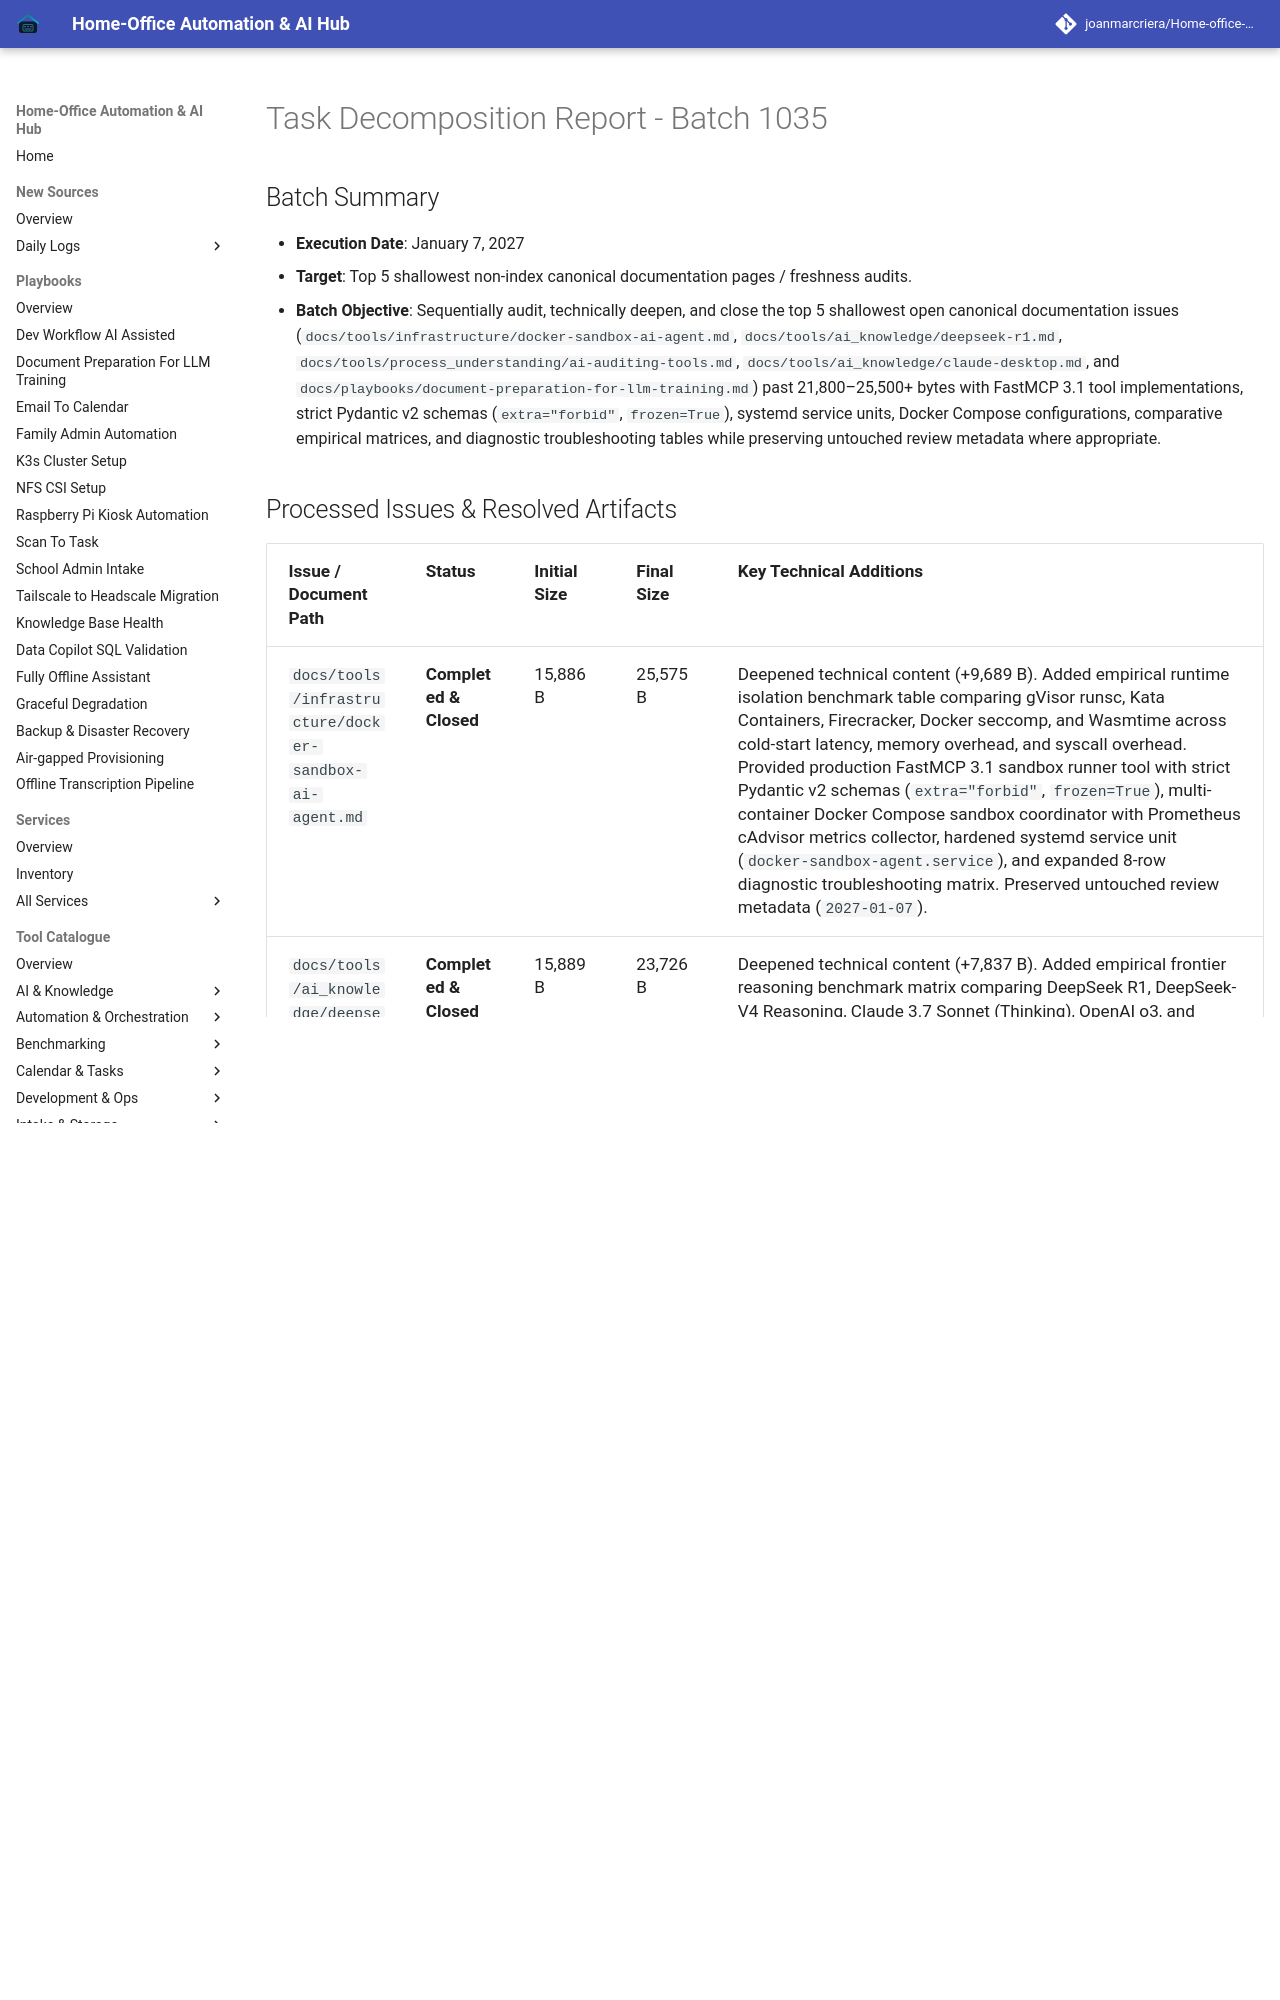

repository: joanmarcriera/Home-office-automations · page: reports/task-decomposition-batch-1035/index.html · generator: mkdocs

# Task Decomposition Report - Batch 1035

## Batch Summary
- **Execution Date**: January 7, 2027
- **Target**: Top 5 shallowest non-index canonical documentation pages / freshness audits.
- **Batch Objective**: Sequentially audit, technically deepen, and close the top 5 shallowest open canonical documentation issues (`docs/tools/infrastructure/docker-sandbox-ai-agent.md`, `docs/tools/ai_knowledge/deepseek-r1.md`, `docs/tools/process_understanding/ai-auditing-tools.md`, `docs/tools/ai_knowledge/claude-desktop.md`, and `docs/playbooks/document-preparation-for-llm-training.md`) past 21,800–25,500+ bytes with FastMCP 3.1 tool implementations, strict Pydantic v2 schemas (`extra="forbid"`, `frozen=True`), systemd service units, Docker Compose configurations, comparative empirical matrices, and diagnostic troubleshooting tables while preserving untouched review metadata where appropriate.
